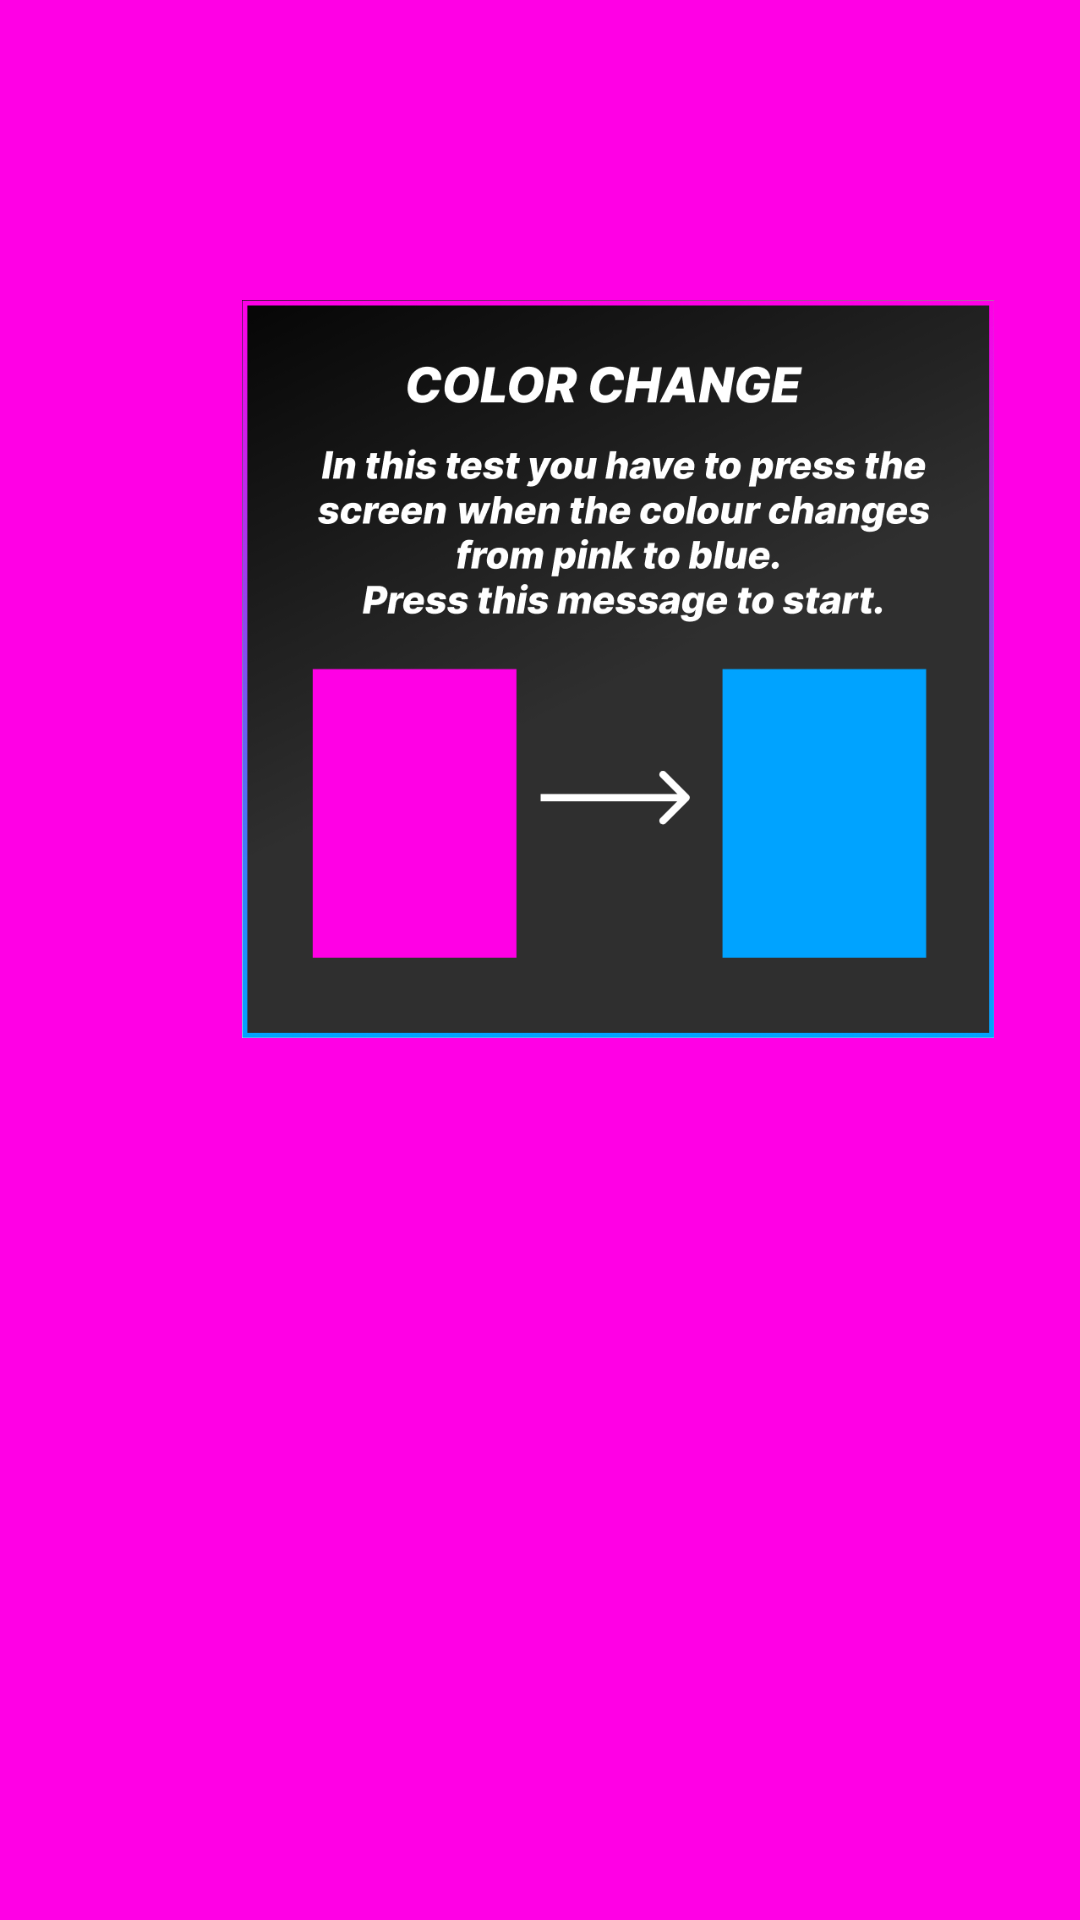

This screen was rendered from an Android layout file. Write that file and the resources it references.
<!-- AndroidManifest.xml: application theme Theme.Reactiongame -->
<!-- res/layout/activity_react_test1_pre.xml -->
<?xml version="1.0" encoding="utf-8"?>
<androidx.constraintlayout.widget.ConstraintLayout xmlns:android="http://schemas.android.com/apk/res/android"
    xmlns:app="http://schemas.android.com/apk/res-auto"
    xmlns:tools="http://schemas.android.com/tools"
    android:layout_width="match_parent"
    android:layout_height="match_parent"
    tools:context=".testScreens.ReactTest1Activity">

    <ImageView
        android:id="@+id/bgPink"
        android:layout_width="700dp"
        android:layout_height="1200dp"
        android:layout_marginStart="-120dp"
        android:layout_marginTop="-220dp"
        android:clickable="false"
        android:contentDescription="@string/desc"
        android:onClick="goToFail"
        android:visibility="visible"
        app:layout_constraintStart_toStartOf="parent"
        app:layout_constraintTop_toTopOf="parent"
        app:srcCompat="@drawable/bgpink"
        tools:ignore="DuplicateSpeakableTextCheck,DuplicateClickableBoundsCheck" />

    <ImageView
        android:id="@+id/bgBlue"
        android:layout_width="700dp"
        android:layout_height="1200dp"
        android:layout_marginStart="-1000dp"
        android:layout_marginTop="-220dp"
        android:clickable="true"
        android:contentDescription="@string/desc"
        android:onClick="goToResult"
        android:visibility="visible"
        app:layout_constraintStart_toStartOf="parent"
        app:layout_constraintTop_toTopOf="parent"
        app:srcCompat="@drawable/bgblue" />

    <ImageView
        android:id="@+id/descReactT1"
        android:layout_width="268dp"
        android:layout_height="246dp"
        android:layout_marginStart="72dp"
        android:layout_marginTop="100dp"
        android:contentDescription="@string/desc"
        android:onClick="startRTest1"
        app:layout_constraintStart_toStartOf="parent"
        app:layout_constraintTop_toTopOf="parent"
        app:srcCompat="@drawable/descreactt1" />

</androidx.constraintlayout.widget.ConstraintLayout>
<!-- resources referenced by this layout -->
<resources>
  <!-- drawable bgblue: png bitmap (drawable, 12327 bytes) -->
  <!-- drawable bgpink: png bitmap (drawable, 12327 bytes) -->
  <!-- drawable descreactt1: png bitmap (drawable, 120822 bytes) -->
  <string name="desc">img_temp</string>
  <style name="Theme.Reactiongame" parent="Theme.MaterialComponents.DayNight.DarkActionBar">
          
          <item name="colorPrimary">@color/purple_500</item>
          <item name="colorPrimaryVariant">@color/purple_700</item>
          <item name="colorOnPrimary">@color/white</item>
          
          <item name="colorSecondary">@color/teal_200</item>
          <item name="colorSecondaryVariant">@color/teal_700</item>
          <item name="colorOnSecondary">@color/black</item>
          
          <item name="android:statusBarColor">?attr/colorPrimaryVariant</item>
          
      </style>
  <color name="purple_500">#FF6200EE</color>
  <color name="purple_700">#FF3700B3</color>
  <color name="white">#FFFFFFFF</color>
  <color name="teal_200">#FF03DAC5</color>
  <color name="teal_700">#FF018786</color>
  <color name="black">#FF000000</color>
</resources>
